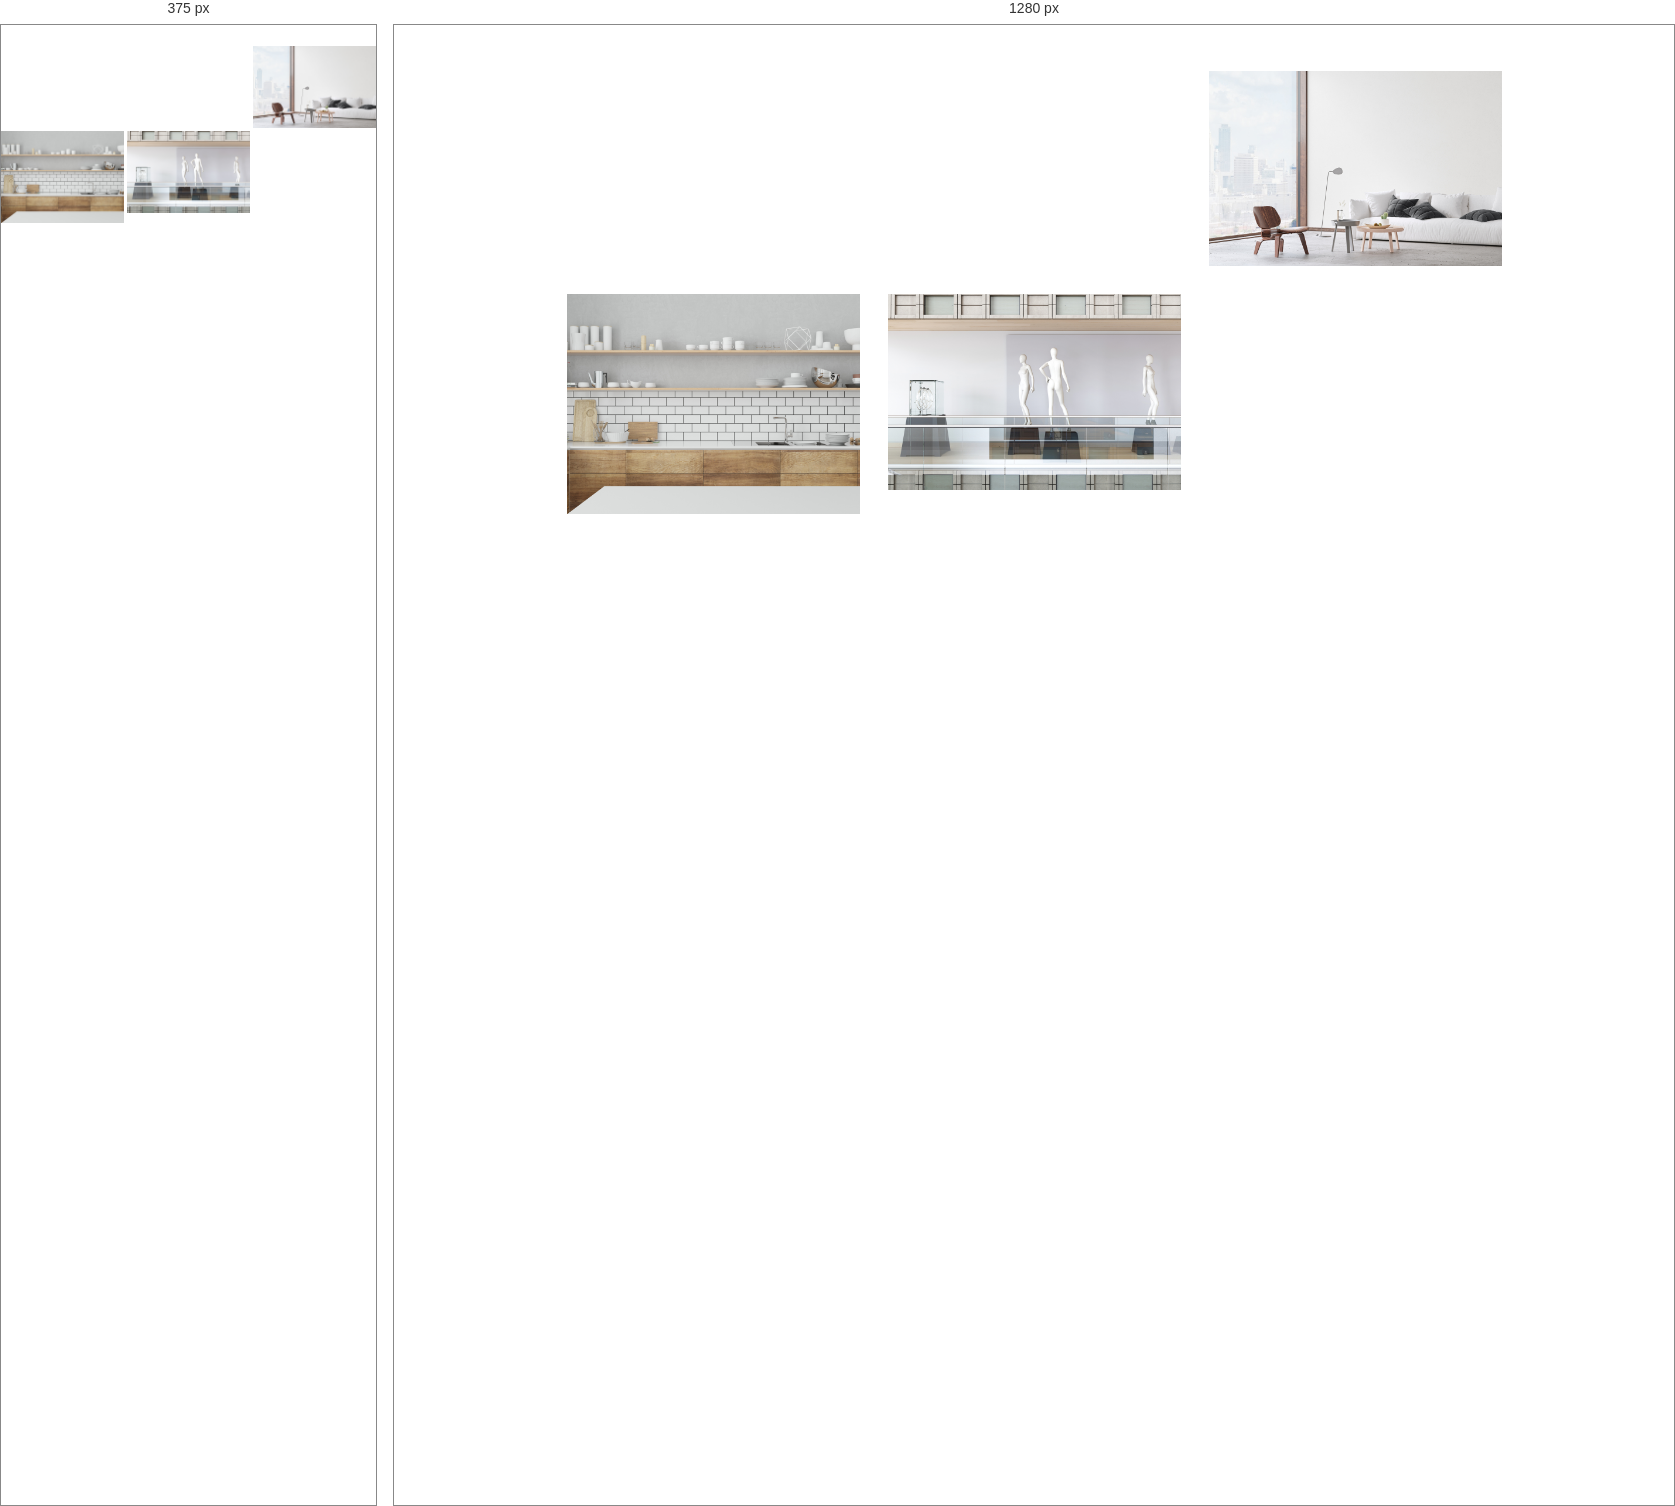
Rendered at 375 px and 1280 px, left to right.

<!-- file: index.html -->
<!DOCTYPE html>
<html lang="en">
  <head>
    <meta charset="UTF-8" />
    <meta name="viewport" content="width=device-width, initial-scale=1.0" />
    <title>Instagram</title>
    <link rel="stylesheet" href="./style.css" />
  </head>
  <body>
    <section class="post--list">
      <a href="" class="post">
        <figure class="post--image">
          <img src="/assets/img/photo6.png" alt="" />
        </figure>
        <span class="post--overlay">
          <p>
            <span class="post-likes">200</span>
            <span class="post-comments">5</span>
          </p>
        </span>
      </a>

      <a href="" class="post">
        <figure class="post--image">
          <img src="/assets/img/photo7.png" alt="" />
        </figure>
        <span class="post--overlay">
          <p>
            <span class="post-likes">200</span>
            <span class="post-comments">5</span>
          </p>
        </span>
      </a>

      <a href="" class="post">
        <figure class="post--image">
          <img src="/assets/img/photo8.png" alt="" />
        </figure>
        <span class="post--overlay">
          <p>
            <span class="post-likes">200</span>
            <span class="post-comments">5</span>
          </p>
        </span>
      </a>

      <a href="" class="post">
        <figure class="post--image">
          <img src="/assets/img/photo1.jpg" alt="" />
        </figure>
        <span class="post--overlay">
          <p>
            <span class="post-likes">200</span>
            <span class="post-comments">5</span>
          </p>
        </span>
      </a>

      <a href="" class="post">
        <figure class="post--image">
          <img src="/assets/img/photo2.jpg" alt="" />
        </figure>
        <span class="post--overlay">
          <p>
            <span class="post-likes">200</span>
            <span class="post-comments">5</span>
          </p>
        </span>
      </a>

      <a href="" class="post">
        <figure class="post--image">
          <img src="/assets/img/photo3.jpg" alt="" />
        </figure>
        <span class="post--overlay">
          <p>
            <span class="post-likes">200</span>
            <span class="post-comments">5</span>
          </p>
        </span>
      </a>

      <a href="" class="post">
        <figure class="post--image">
          <img src="/assets/img/photo4.jpg" alt="" />
        </figure>
        <span class="post--overlay">
          <p>
            <span class="post-likes">200</span>
            <span class="post-comments">5</span>
          </p>
        </span>
      </a>

      <a href="" class="post">
        <figure class="post--image">
          <img src="/assets/img/photo5.jpg" alt="" />
        </figure>
        <span class="post--overlay">
          <p>
            <span class="post-likes">200</span>
            <span class="post-comments">5</span>
          </p>
        </span>
      </a>

      <a href="" class="post">
        <figure class="post--image">
          <img src="/assets/img/photo6.png" alt="" />
        </figure>
        <span class="post--overlay">
          <p>
            <span class="post-likes">200</span>
            <span class="post-comments">5</span>
          </p>
        </span>
      </a>
    </section>
  </body>
</html>


/* @media block from style.css */
@media screen and (max-width: 768px) {
  .post--list {
    grid-gap: 3px;
  }
}